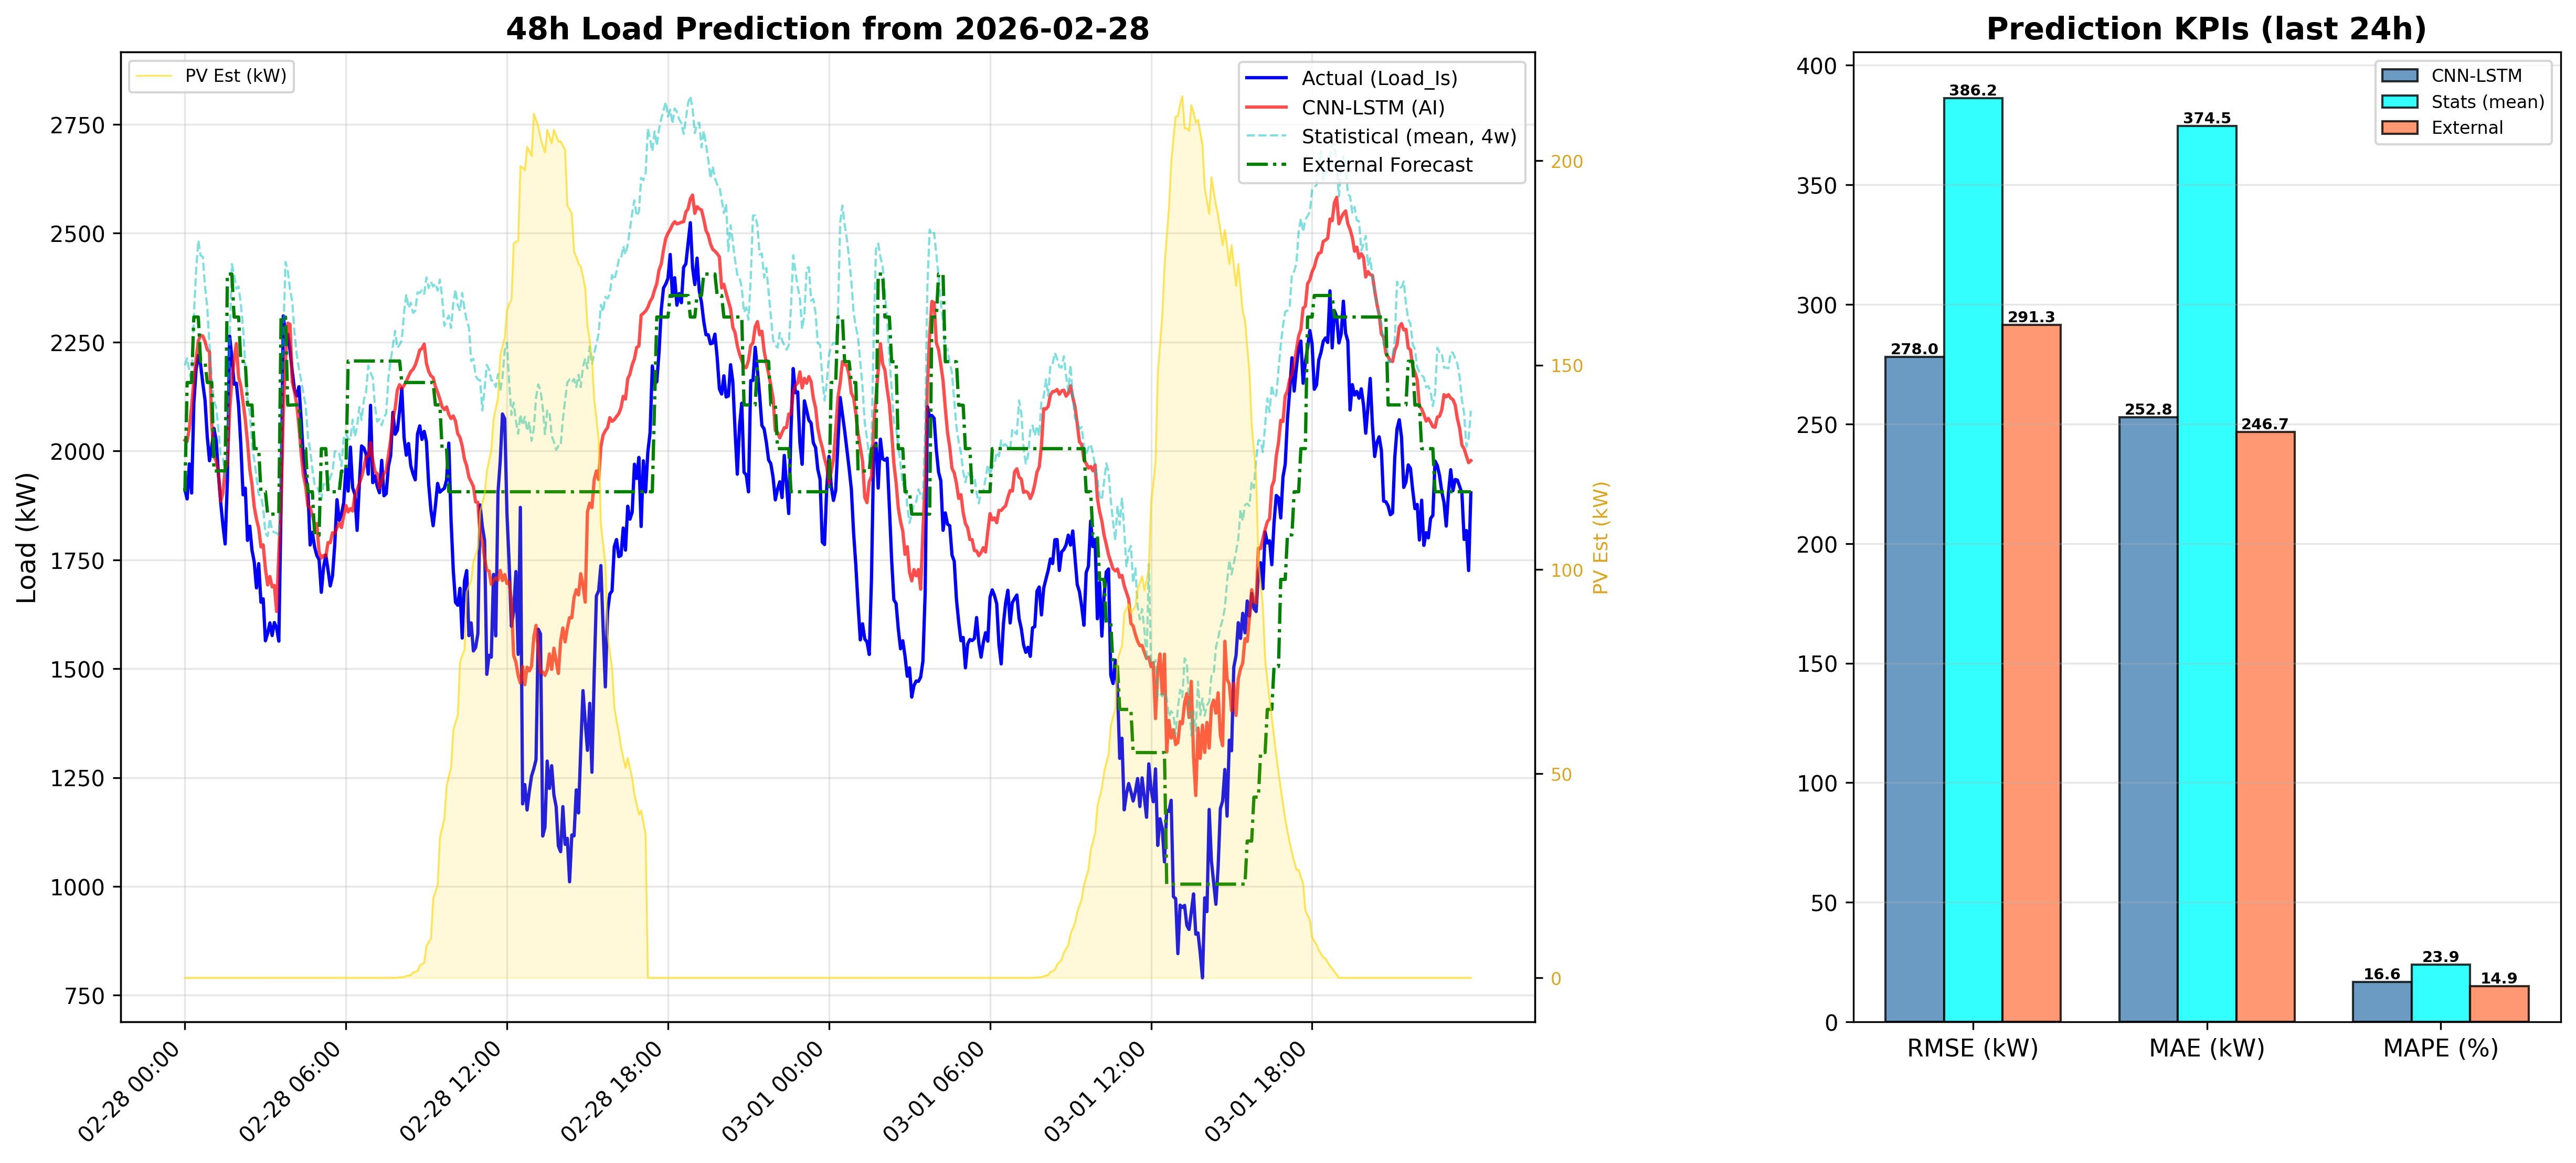

The data file committed next to this chart (first rows):
DateTime, CNN_LSTM_Load_kW, Statistical_Load_kW, PV_Est_kW
2026-02-28 00:00:00, 2025, 2196, 0.0
2026-02-28 00:05:00, 2022, 2213, 0.0
2026-02-28 00:10:00, 2053, 2182, 0.0
2026-02-28 00:15:00, 2102, 2159, 0.0
2026-02-28 00:20:00, 2162, 2311, 0.0
2026-02-28 00:25:00, 2209, 2414, 0.0
2026-02-28 00:30:00, 2253, 2483, 0.0
2026-02-28 00:35:00, 2266, 2449, 0.0
2026-02-28 00:40:00, 2264, 2446, 0.0
2026-02-28 00:45:00, 2251, 2378, 0.0
2026-02-28 00:50:00, 2232, 2330, 0.0
2026-02-28 00:55:00, 2228, 2242, 0.0
2026-02-28 01:00:00, 2062, 2167, 0.0
2026-02-28 01:05:00, 1989, 2117, 0.0
2026-02-28 01:10:00, 1976, 2100, 0.0
2026-02-28 01:15:00, 1950, 2048, 0.0
2026-02-28 01:20:00, 1884, 1990, 0.0
2026-02-28 01:25:00, 1904, 1983, 0.0
2026-02-28 01:30:00, 1959, 1940, 0.0
2026-02-28 01:35:00, 1970, 2012, 0.0
2026-02-28 01:40:00, 2091, 2252, 0.0
2026-02-28 01:45:00, 2162, 2429, 0.0
2026-02-28 01:50:00, 2210, 2404, 0.0
2026-02-28 01:55:00, 2247, 2373, 0.0
2026-02-28 02:00:00, 2170, 2378, 0.0
2026-02-28 02:05:00, 2149, 2338, 0.0
2026-02-28 02:10:00, 2112, 2284, 0.0
2026-02-28 02:15:00, 2072, 2196, 0.0
2026-02-28 02:20:00, 2020, 2117, 0.0
2026-02-28 02:25:00, 1958, 2089, 0.0
2026-02-28 02:30:00, 1923, 2012, 0.0
2026-02-28 02:35:00, 1872, 1979, 0.0
2026-02-28 02:40:00, 1844, 1941, 0.0
2026-02-28 02:45:00, 1823, 1900, 0.0
2026-02-28 02:50:00, 1780, 1897, 0.0
2026-02-28 02:55:00, 1784, 1870, 0.0
2026-02-28 03:00:00, 1730, 1811, 0.0
2026-02-28 03:05:00, 1692, 1804, 0.0
2026-02-28 03:10:00, 1712, 1845, 0.0
2026-02-28 03:15:00, 1688, 1816, 0.0
2026-02-28 03:20:00, 1691, 1813, 0.0
2026-02-28 03:25:00, 1631, 1812, 0.0
2026-02-28 03:30:00, 1767, 1806, 0.0
2026-02-28 03:35:00, 1877, 2033, 0.0
2026-02-28 03:40:00, 2088, 2269, 0.0
2026-02-28 03:45:00, 2211, 2434, 0.0
2026-02-28 03:50:00, 2294, 2414, 0.0
2026-02-28 03:55:00, 2291, 2371, 0.0
2026-02-28 04:00:00, 2158, 2343, 0.0
2026-02-28 04:05:00, 2137, 2271, 0.0
2026-02-28 04:10:00, 2107, 2221, 0.0
2026-02-28 04:15:00, 2056, 2187, 0.0
2026-02-28 04:20:00, 1993, 2163, 0.0
2026-02-28 04:25:00, 1944, 2131, 0.0
2026-02-28 04:30:00, 1919, 2104, 0.0
2026-02-28 04:35:00, 1874, 2033, 0.0
2026-02-28 04:40:00, 1870, 2003, 0.0
2026-02-28 04:45:00, 1851, 1958, 0.0
2026-02-28 04:50:00, 1830, 1923, 0.0
2026-02-28 04:55:00, 1834, 1920, 0.0
... 516 more rows
